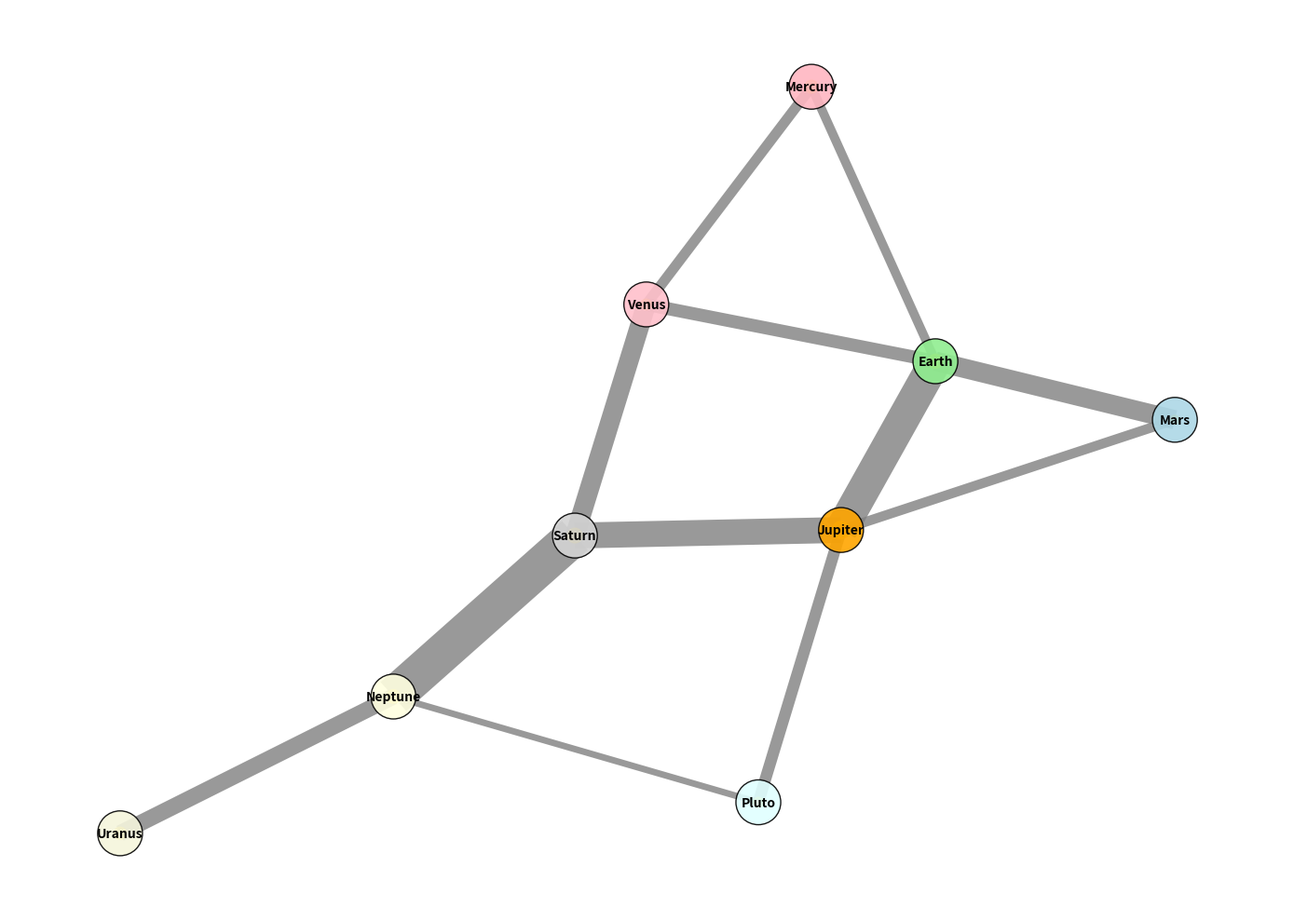

Generate this figure with matplotlib:
import matplotlib.pyplot as plt
import networkx as nx
import numpy as np

# Defining the nodes (planets) and their positions
nodes = {
    'Earth': (1, 3), 
    'Mars': (0, 1), 
    'Jupiter': (2, 4), 
    'Venus': (1, 0), 
    'Saturn': (3, 1), 
    'Neptune': (4, 3), 
    'Pluto': (5, 1), 
    'Uranus': (3, 4), 
    'Mercury': (0, 3)
}

# Adding edges (trade routes) with trade volumes in tons
edges = [
    ('Earth', 'Mars', 300), 
    ('Earth', 'Jupiter', 500), 
    ('Earth', 'Venus', 200), 
    ('Mars', 'Jupiter', 150), 
    ('Jupiter', 'Saturn', 400),
    ('Saturn', 'Neptune', 600), 
    ('Neptune', 'Pluto', 100),
    ('Uranus', 'Neptune', 250), 
    ('Pluto', 'Jupiter', 180), 
    ('Venus', 'Saturn', 300),
    ('Mercury', 'Venus', 160), 
    ('Mercury', 'Earth', 140)
]

G = nx.Graph()
G.add_nodes_from(nodes.keys())
G.add_weighted_edges_from(edges)

pos = nx.spring_layout(G, seed=42)

plt.figure(figsize=(14, 10))

# Changing node colors
new_node_color_map = ['lightgreen', 'lightblue', 'orange', 'pink', 'lightgray', 'lightyellow', 'lightcyan', 'beige', 'lightpink']
nx.draw_networkx_nodes(G, pos, node_size=1200, node_color=new_node_color_map, alpha=0.9, edgecolors='black')

edge_width = [0.05 * G[u][v]['weight'] for u, v in G.edges]
nx.draw_networkx_edges(G, pos, width=edge_width, edge_color='gray', alpha=0.8)

nx.draw_networkx_labels(G, pos, font_size=10, font_family="sans-serif", font_weight='bold')

economic_significance = [120, 50, 180, 70, 130, 110, 60, 90, 100]
scatter_x = np.array([pos[node][0] for node in G.nodes])
scatter_y = np.array([pos[node][1] for node in G.nodes])
plt.scatter(scatter_x, scatter_y, s=economic_significance, c='gold', alpha=0.6)

plt.axis('off')
plt.tight_layout()
plt.show()
